Run: headless pygame with SDL's dummy video driver; simulated clock (each Clock.tick advances the game by its frame time, no real sleeping); random seed 0; keys injected as events and as key.get_pressed() state; mouse plan: one left click at the window centre at the start of phase 2, then a move to the lower-right quarter at the start of phase 3.
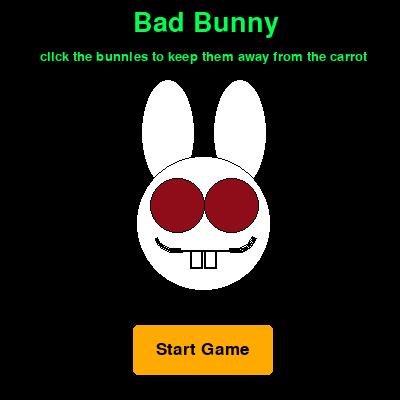
Frame 1 of 4 · flips 1–60 · no input
Frame 2 of 4 · flips 61–180 · clicked the window centre · tapped SPACE, RETURN · held RIGHT (→), D · screen unchanged from frame 1, image omitted
Frame 3 of 4 · flips 181–300 · moved the mouse to the lower-right quarter · held DOWN (↓), S · screen unchanged from frame 2, image omitted
Frame 4 of 4 · flips 301–420 · held LEFT (←), A, UP (↑), W · screen unchanged from frame 3, image omitted

The pygame program that drew these frames:

import random
import math
import pygame

pygame.init()

winW = 400
winH = 400
window = pygame.display.set_mode((winW, winH))

pygame.display.set_caption("Bad Bunny")

currentScene = 0
# randomizes bunny spawn after clicked
rNum = round(random.randint(0, 3))
stillPlaying = False
# keeps track of level/difficulty
level = 1
# array that holds boolean values to let the program know that the code activated each level once already
levelCondition = [False, False, False, False]
# keeps track of total time in the khan window
gameTime = 0
# keeps track of time spent on the start screen
elapsedTime = 0
# timer in game
startTime = 0
# value that keeps the value of start time at the moment the game ends
stopTime = 0

# array for the bunny spawn locations
LOCATIONS = [(-485, (winH / 2) - 15), ((winW / 2) - 35, -490),
             ((winW * 2) + 22, (winH / 2) - 15), ((winW / 2) - 35, (winH * 2) + 70)]


class Carrot:
    def __init__(self, x: float, y: float, h: float):
        self.x = x
        self.y = y
        self.h = h
        self.hitbox = ((self.x + (self.h * 78 / 100), self.y - (self.h * -57 / 100)),
                       (self.h * 46 / 100, self.h * 70 / 100))

    # function that draws carrot
    def draw(self):
        debug = False
        if debug:
            pygame.draw.rect(window, (255, 0, 0), self.hitbox)

        # carrot
        pygame.draw.polygon(window, (123, 255, 0), ((self.x + (self.h * 90 / 100), self.y + (self.h * 60 / 100)),
                                                    (self.x + (self.h * 110 / 100), self.y + (self.h * 60 / 100)),
                                                    (self.x + (self.h * 100 / 100), self.y + (self.h * 80 / 100))))
        pygame.draw.polygon(window, (255, 132, 0), ((self.x + (self.h * 80 / 100), self.y + (self.h * 75 / 100)),
                                                    (self.x + (self.h * 120 / 100), self.y + (self.h * 75 / 100)),
                                                    (self.x + (self.h * 100 / 100), self.y + (self.h * 125 / 100))))
        return


# creates the carrot object used for the game
gameCarrot = Carrot(winW / 4, winH / 4, 100)


class Bunny:
    def __init__(self, x: float, y: float, h: float, eyeSize: float, eyeColor, smile: bool):
        self.x = x
        self.y = y
        self.h = h
        self.eyeSize = eyeSize
        self.eyeColor = eyeColor
        self.smile = smile
        self.speedX = 0
        self.speedY = 0
        self.hitbox = ((self.x + (self.h * 23 / 100), self.y - (self.h * 91 / 100)),
                       (self.h * 156 / 100, self.h * 238 / 100))

    def draw(self):
        # redraw hitbox
        self.hitbox = ((self.x + (self.h * 23 / 100), self.y - (self.h * 91 / 100)),
                       (self.h * 156 / 100, self.h * 238 / 100))

        debug = False
        if debug:
            pygame.draw.rect(window, (255, 0, 0), self.hitbox)

        # left ear
        pygame.draw.ellipse(window, (255, 255, 255), ((self.x + (self.h * 30 / 100), self.y - (self.h * 90 / 100)),
                                                      (self.h * 60 / 100, self.h * 120 / 100)))
        # right ear
        pygame.draw.ellipse(window, (255, 255, 255), ((self.x + (self.h * 110 / 100), self.y - (self.h * 90 / 100)),
                                                      (self.h * 60 / 100, self.h * 120 / 100)))
        # left ear outline
        pygame.draw.ellipse(window, (0, 0, 0), ((self.x + (self.h * 30 / 100), self.y - (self.h * 90 / 100)),
                                                (self.h * 60 / 100, self.h * 120 / 100)), 1)
        # right ear outline
        pygame.draw.ellipse(window, (0, 0, 0), ((self.x + (self.h * 110 / 100), self.y - (self.h * 90 / 100)),
                                                (self.h * 60 / 100, self.h * 120 / 100)), 1)

        # face
        pygame.draw.ellipse(window, (255, 255, 255), ((self.x + (self.h * 25 / 100), self.y + (self.h * -4 / 100)),
                                                      (self.h * 150 / 100, self.h * 150 / 100)))
        # face outline
        pygame.draw.ellipse(window, (0, 0, 0), ((self.x + (self.h * 25 / 100), self.y + (self.h * -4 / 100)),
                                                (self.h * 150 / 100, self.h * 150 / 100)), 1)

        # left eye
        pygame.draw.ellipse(window, self.eyeColor, ((self.x + (self.h * 40 / 100), self.y + (self.h * 20 / 100)),
                                                    (self.eyeSize * 17 / 100, self.eyeSize * 17 / 100)))
        # right eye
        pygame.draw.ellipse(window, self.eyeColor, ((self.x + (self.h * 100 / 100), self.y + (self.h * 20 / 100)),
                                                    (self.eyeSize * 17 / 100, self.eyeSize * 17 / 100)))
        # left eye outline
        pygame.draw.ellipse(window, (0, 0, 0), ((self.x + (self.h * 40 / 100), self.y + (self.h * 20 / 100)),
                                                (self.eyeSize * 17 / 100, self.eyeSize * 17 / 100)), 1)
        # right eye outline
        pygame.draw.ellipse(window, (0, 0, 0), ((self.x + (self.h * 100 / 100), self.y + (self.h * 20 / 100)),
                                                (self.eyeSize * 17 / 100, self.eyeSize * 17 / 100)), 1)

        # mouth
        pygame.draw.line(window, (0, 0, 0), (self.x + (self.h * 65 / 100), self.y + (self.h * 100 / 100)),
                         (self.x + (self.h * 135 / 100), self.y + (self.h * 100 / 100)), 2)

        if self.smile:
            # left smile
            pygame.draw.arc(window, (0, 0, 0), ((self.x + (self.h * 45 / 100), self.y + (self.h * 59 / 100)),
                                                (self.h * 50 / 100, self.h * 45 / 100)), 3.5, 5, 3)
            # right smile
            pygame.draw.arc(window, (0, 0, 0), ((self.x + (self.h * 110 / 100), self.y + (self.h * 59 / 100)),
                                                (self.h * 50 / 100, self.h * 45 / 100)), 4.5, 6, 3)

        # left tooth
        pygame.draw.rect(window, (0, 0, 0), ((self.x + (self.h * 85 / 100), self.y + (self.h * 100 / 100)),
                                             (self.h * 15 / 100, self.h * 22 / 100)), 2)
        # right tooth
        pygame.draw.rect(window, (0, 0, 0), ((self.x + (self.h * 100 / 100), self.y + (self.h * 100 / 100)),
                                             (self.h * 15 / 100, self.h * 22 / 100)), 2)
        return

    # get bunny to move positions
    def handleClick(self):
        # checks if mouse is clicked in the bunny boundaries
        global rNum
        mouseX = pygame.mouse.get_pos()[0]
        mouseY = pygame.mouse.get_pos()[1]
        if (self.x + 4 <= mouseX <= self.x + 66) and (self.y - 36 <= mouseY <= self.y + 55):
            rNum = round(random.randint(0, 3))

            # when the bunny is clicked, it goes to a random spawn point in the array LOCATIONS
            self.x = LOCATIONS[rNum][0]
            self.y = LOCATIONS[rNum][1]
        return

    def eatCarrot(self):
        if ((self.hitbox[0][0] + self.hitbox[1][0] >= gameCarrot.hitbox[0][0] and
                self.hitbox[0][0] <= gameCarrot.hitbox[0][0] + gameCarrot.hitbox[1][0]) and
                (self.hitbox[0][1] + self.hitbox[1][1] >= gameCarrot.hitbox[0][1]
                 and self.hitbox[0][1] <= gameCarrot.hitbox[0][1] + gameCarrot.hitbox[1][1])):
            global currentScene
            currentScene = 2
            global stillPlaying
            stillPlaying = False
            global stopTime
            stopTime = startTime
            return

    def movement(self):
        # conditions that check bunnies' x or y positions to change their speed directions
        if self.x + 66 < 0:
            if level < 5:
                self.speedX = random.randint(5, 10)
                self.speedY = 0
            else:
                self.speedX = random.randint(7, 14)
                self.speedY = 0
        elif self.x + 4 > 400:
            if level < 5:
                self.speedX = random.randint(-10, -5)
                self.speedY = 0
            else:
                self.speedX = random.randint(-14, -7)
                self.speedY = 0
        elif self.y + 55 < 0:
            if level < 5:
                self.speedY = random.randint(5, 10)
                self.speedX = 0
            else:
                self.speedY = random.randint(7, 14)
                self.speedX = 0
        elif self.y - 36 > 400:
            if level < 5:
                self.speedY = random.randint(-10, -5)
                self.speedX = 0
            else:
                self.speedY = random.randint(-14, -7)
                self.speedX = 0
        return

# an array that holds Bunny objects
gameBunnies = []

# makes bunny object for the Start Screen and Game Over screen
screenBunny = Bunny(winW / 3.5, winH / 2.5, 90, 325, (143, 13, 24), True)

# button class
class Button:
    def __init__(self, x: int, y: int, width: int, height: int, label: str, onClick):
        self.x = x
        self.y = y
        self.width = width
        self.height = height
        self.label = label
        self.onClick = onClick

    # draws button
    def draw(self):
        pygame.draw.rect(window, (255, 170, 0), ((self.x, self.y), (self.width, self.height)), 0, 5)
        font = pygame.font.SysFont(None, 25)
        text = font.render(self.label, True, (0, 0, 0))
        window.blit(text, (self.x + self.width / 6, self.y + self.height / 3))
        return

    # checks if the mouse is inside of the button coordinates when clicked
    def isMouseInside(self):
        mouseX = pygame.mouse.get_pos()[0]
        mouseY = pygame.mouse.get_pos()[1]
        return self.x < mouseX < (self.x + self.width) and self.y < mouseY < (self.y + self.height)

    # clicks inside
    def handleMouseClick(self):
        if self.isMouseInside():
            self.onClick()
        return


def onClickStartButton():
    global currentScene
    currentScene = 1
    global elapsedTime
    # sets elapsed time to value of gameTime at the moment of click
    elapsedTime = gameTime
    global stillPlaying
    stillPlaying = True
    return


# creates the start button object
startButton = Button(winW / 3, winH - 75, 140, 50, "Start Game", onClickStartButton)


def onClickRestartButton():
    global currentScene
    currentScene = 0
    return


# creates the start button object
restartButton = Button(winW - 175, winH - 75, 155, 50, "Back to Start", onClickRestartButton)


def mouseClicked():
    if currentScene == 0:
        startButton.handleMouseClick()
    elif currentScene == 1:
        # goes through the gameBunnies array to check if the bunny is clicked
        for j in range(len(gameBunnies)):
            gameBunnies[j].handleClick()
    elif currentScene == 2:
        restartButton.handleMouseClick()
    return

    # function that draws the Start screen


def drawStartScreen():
    window.fill((0, 0, 0))
    screenBunny.draw()
    font = pygame.font.SysFont(None, 40)
    text = font.render("Bad Bunny", True, (0, 255, 81))
    window.blit(text, (winW / 3, 10))

    font = pygame.font.SysFont(None, 20)
    text = font.render("click the bunnies to keep them away from the carrot", True, (0, 255, 81))
    window.blit(text, (40, 50))
    startButton.draw()

    return


# function that draws the Game Screen
def drawGameScreen():
    window.fill((0, 0, 0))

    # starts the timer at zero at the moment when the start button is clicked
    global startTime
    startTime = math.floor(pygame.time.get_ticks() / 1000) - elapsedTime

    # carrot
    gameCarrot.draw()

    # level display
    global level
    font = pygame.font.SysFont(None, 25)
    text = font.render("Level: " + str(level), True, (255, 255, 255))
    window.blit(text, (35, 20))

    text = font.render("Time: " + str(startTime), True, (255, 255, 255))
    window.blit(text, (300, 20))

    if startTime == 10:
        level = 2
    elif startTime == 20:
        level = 3
    elif startTime == 30:
        level = 4
    elif startTime == 40:
        level = 5

    global rNum
    # conditions that check the levels to add the bunnies
    if level == 1 and not levelCondition[0]:
        # Pushes a Bunny object in the gameBunnies array
        rNum = round(random.randint(0, 3))
        gameBunnies.append(Bunny(LOCATIONS[rNum][0], LOCATIONS[rNum][1], 35, 100, (143, 13, 24), False))
        levelCondition[0] = True
    elif level == 2 and not levelCondition[1]:
        # Pushes a Bunny object in the gameBunnies array
        rNum = round(random.randint(0, 3))
        gameBunnies.append(Bunny(LOCATIONS[rNum][0], LOCATIONS[rNum][1], 35, 100, (143, 13, 24), False))
        levelCondition[1] = True
    elif level == 3 and not levelCondition[2]:
        # Pushes a Bunny object in the gameBunnies array
        rNum = round(random.randint(0, 3))
        gameBunnies.append(Bunny(LOCATIONS[rNum][0], LOCATIONS[rNum][1], 35, 100, (143, 13, 24), False))
        levelCondition[2] = True
    elif level == 4 and not levelCondition[3]:
        # Pushes a Bunny object in the gameBunnies array
        rNum = round(random.randint(0, 3))
        gameBunnies.append(Bunny(LOCATIONS[rNum][0], LOCATIONS[rNum][1], 35, 100, (143, 13, 24), False))
        levelCondition[3] = True

    # for loop that goes through the gameBunnies array
    for i in range(len(gameBunnies)):
        # draws all the bunnies
        gameBunnies[i].draw()
        gameBunnies[i].movement()

        # increments the x and y values of the gameBunnies
        if stillPlaying:
            gameBunnies[i].x += gameBunnies[i].speedX
            gameBunnies[i].y += gameBunnies[i].speedY

        gameBunnies[i].eatCarrot()
    return


# function that draws the Game Over screen
def drawGameOverScreen():
    # resets all values to how they were originally
    global gameBunnies
    gameBunnies = []
    global level
    level = 1
    global levelCondition
    levelCondition = [False, False, False, False]

    window.fill((0, 0, 0))
    screenBunny.draw()

    font = pygame.font.SysFont(None, 50)
    text = font.render("GAME OVER", True, (255, 132, 0))
    window.blit(text, (winW / 4.25, 10))

    font = pygame.font.SysFont(None, 20)
    text = font.render("The bunnies ate your only food! Now you'll starve to death lol", True, (255, 132, 0))
    window.blit(text, (10, 50))

    font = pygame.font.SysFont(None, 25)
    text = font.render("You lasted " + str(stopTime) + " seconds.", True, (255, 132, 0))
    window.blit(text, (10, 340))

    restartButton.draw()
    return


# main loop to run game
run = True
while run:
    pygame.time.delay(50)

    for event in pygame.event.get():
        if event.type == pygame.QUIT:
            run = False
        elif event.type == pygame.MOUSEBUTTONDOWN:
            mouseClicked()

    if currentScene == 0:
        # sets gameTime to seconds since game started
        gameTime = math.floor(pygame.time.get_ticks() / 1000)
        drawStartScreen()
    elif currentScene == 1:
        drawGameScreen()
    elif currentScene == 2:
        drawGameOverScreen()

    # window.fill((0, 0, 0))
    pygame.display.update()

pygame.quit()
